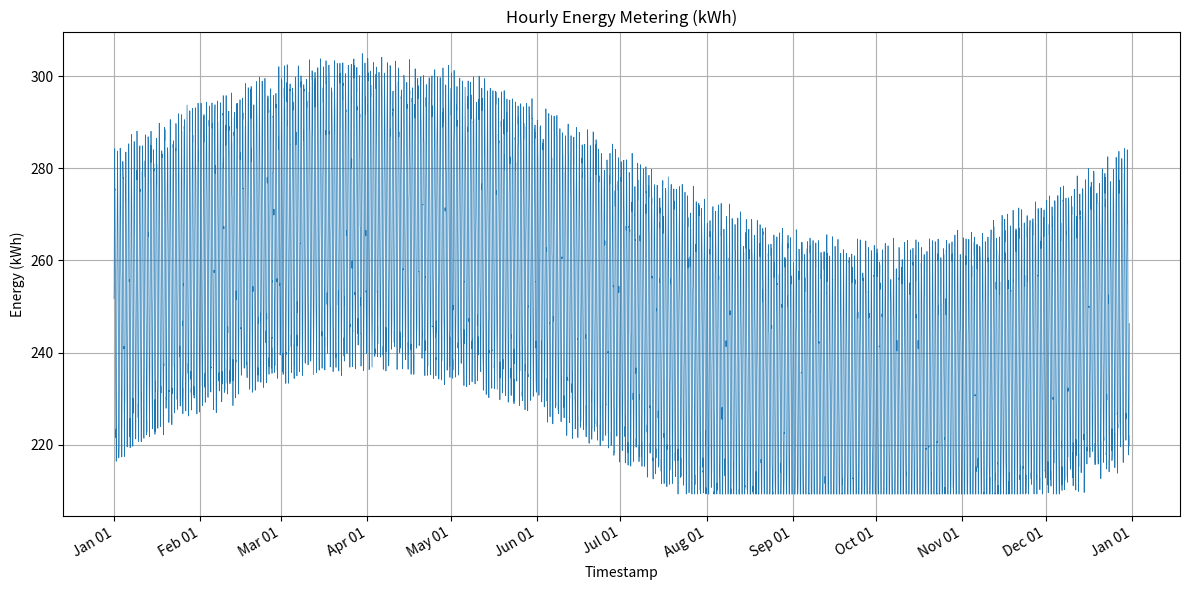

Generate this figure with matplotlib:
import os
import csv
import math
import random
from datetime import datetime, timedelta

import matplotlib.pyplot as plt
import matplotlib.dates as mdates

def generate_hourly_data(start_year: int, hours: int):
    data = []
    start = datetime(start_year, 1, 1, 0, 0)
    for i in range(hours):
        ts = start + timedelta(hours=i)
        hour_of_day = ts.hour
        day_of_year = ts.timetuple().tm_yday

        base = 250.0
        daily_amp = 30.0
        seasonal_amp = 20.0
        noise = random.uniform(-5.0, 5.0)

        value = (
            base
            + daily_amp * math.sin(2 * math.pi * hour_of_day / 24)
            + seasonal_amp * math.sin(2 * math.pi * day_of_year / 365)
            + noise
        )
        # Clip to realistic bounds
        value = max(209.31665955882204, min(307.89105633527214, value))

        data.append((ts.strftime("%Y-%m-%dT%H:%M"), value))
    return data

def save_csv(data, filepath):
    os.makedirs(os.path.dirname(filepath), exist_ok=True)
    with open(filepath, "w", newline="") as f:
        writer = csv.writer(f)
        writer.writerow(["timestamp", "value"])
        writer.writerows(data)

def plot_data(data, filepath):
    os.makedirs(os.path.dirname(filepath), exist_ok=True)
    timestamps = [datetime.strptime(row[0], "%Y-%m-%dT%H:%M") for row in data]
    values = [row[1] for row in data]

    plt.figure(figsize=(12, 6))
    plt.plot(timestamps, values, linewidth=0.5)
    plt.title("Hourly Energy Metering (kWh)")
    plt.xlabel("Timestamp")
    plt.ylabel("Energy (kWh)")
    plt.grid(True)

    # Format x-axis dates
    plt.gca().xaxis.set_major_locator(mdates.MonthLocator())
    plt.gca().xaxis.set_major_formatter(mdates.DateFormatter("%b %d"))
    plt.gcf().autofmt_xdate()

    plt.tight_layout()
    plt.savefig(filepath)
    plt.close()

def main():
    random.seed(42)
    hours_in_year = 24 * 365  # 2016 is a leap year, but we use 365 for simplicity
    data = generate_hourly_data(2016, hours_in_year)

    csv_path = os.path.join("generated_data", "1368.csv")
    png_path = os.path.join("generated_plots", "1368.png")

    save_csv(data, csv_path)
    plot_data(data, png_path)

if __name__ == "__main__":
    main()
